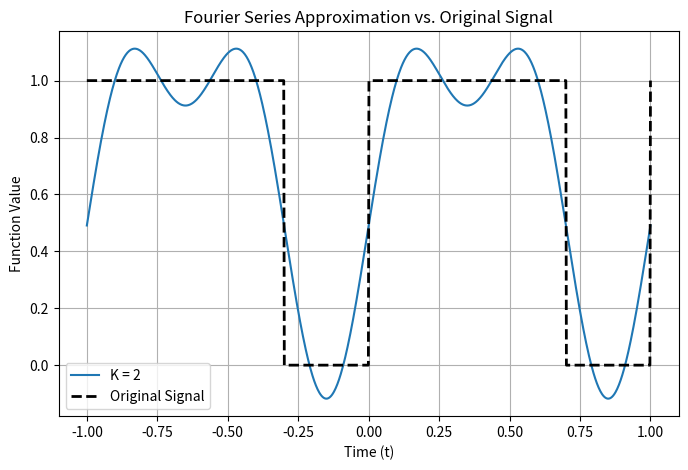

Write the Python code that produced this figure.
import matplotlib.pyplot as plt
import numpy as np

arr1 = np.zeros(11)
arr2 = np.zeros(11, dtype = complex)
n = 0
sum = 0

def ck_value(k):
    if k == 0:
        return 0.7
    else: 
        return (1 - np.exp(-1j*2*np.pi*k*0.7)) / (1j*2*np.pi*k)

def fourier_series(t, K, T=1):
    y = np.zeros_like(t, dtype=complex)
    for k in range(-K, K+1):  # Sum over harmonics
        y += ck_value(k) * np.exp(1j * k * 2 * np.pi * t / T)
    return y.real  # Take only the real part

# Define time values for one period
T = 1  # Period of the function
t = np.linspace(-T, T, 1000)  # Time range

# Plot Fourier series approximations for different K values
plt.figure(figsize=(8, 5))

def original_signal(t, T=1):
    t_mod = np.mod(t, T)  # Wrap time into [0, T] range
    return np.piecewise(t_mod, [t_mod < 0.7, t_mod >= 0.7], [1, 0])

for K in [2]:  # Different harmonic limits
    y = fourier_series(t, K, T)
    plt.plot(t, y, label=f"K = {K}")

# Plot the original signal
y_original = original_signal(t, T)
plt.plot(t, y_original, 'k--', linewidth=2, label="Original Signal")  # Dashed black line

plt.xlabel("Time (t)")
plt.ylabel("Function Value")
plt.title("Fourier Series Approximation vs. Original Signal")
plt.legend()
plt.grid()
plt.show()
# while sum <= 0.665:
#     sum = 0
#     for i in range (-n, n+1):
#         sum += (np.abs(ck_value(i)))**2
#     n += 1
#     print(sum)

#finalK = n-1

#print(finalK)

# for i in range (0,1,0.1):
#     if (i <= 0.7):
#         arr1[i] = 1
#     else:
#         arr1[i] = 0

